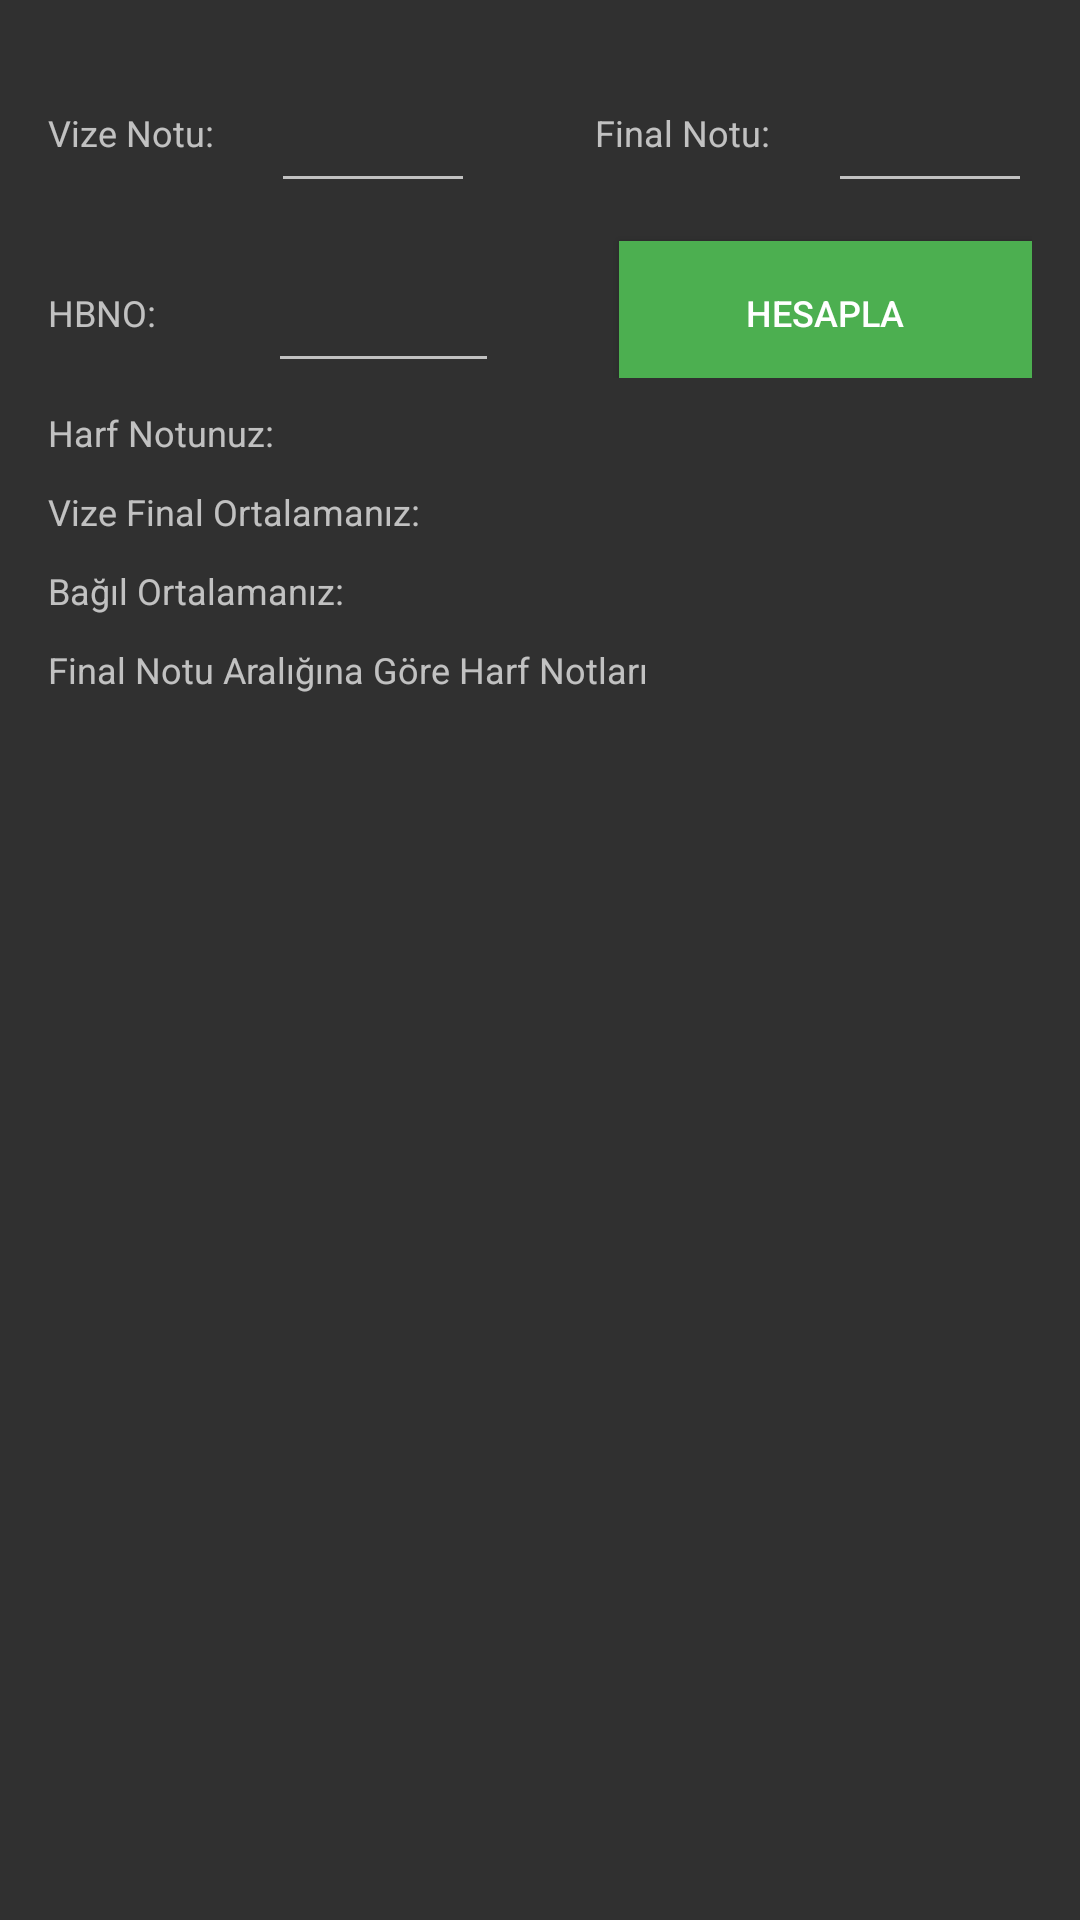

The Android layout XML behind this screen, and the referenced resources:
<!-- AndroidManifest.xml: application theme AppTheme -->
<!-- res/layout/fragment_harf_notu.xml -->
<FrameLayout xmlns:android="http://schemas.android.com/apk/res/android"
    xmlns:tools="http://schemas.android.com/tools"
    android:layout_width="match_parent"
    android:layout_height="match_parent"
    android:paddingLeft="16dp"
    android:paddingTop="16dp"
    android:paddingBottom="16dp"
    android:paddingRight="16dp"
    tools:context="com.erim.nothesaplama.HarfNotuFragment">

    <ScrollView
        android:layout_width="match_parent"
        android:layout_height="match_parent">

  <RelativeLayout
      android:layout_width="match_parent"
      android:layout_height="match_parent">
    <LinearLayout
        android:layout_width="match_parent"
        android:layout_height="match_parent"
        android:orientation="horizontal"
        android:weightSum="8"
        android:id="@+id/linear">

        <TextView
            android:layout_width="wrap_content"
            android:layout_height="@dimen/yukseklik"
            android:layout_weight="1"
            android:id="@+id/VizeTV"
            android:text="@string/vizeNotu"
            android:paddingTop="@dimen/text_paddingi"
            android:textSize="@dimen/text_boyutu"/>

        <EditText
            android:layout_width="@dimen/edittxt_widthi"
            android:layout_height="@dimen/yukseklik"
            android:layout_weight="3"
            android:id="@+id/VizeET"
            android:layout_toRightOf="@id/VizeTV"
            android:layout_marginLeft="@dimen/margin"
            android:inputType="numberDecimal"
            android:maxLength="3"
            android:maxLines="1"
            android:nextFocusDown="@+id/FinalET"
            android:textSize="@dimen/text_boyutu"/>

        <TextView
            android:layout_width="wrap_content"
            android:layout_height="@dimen/yukseklik"
            android:layout_weight="1"
            android:id="@+id/FinalTV"
            android:text="@string/finalNotu"
            android:paddingTop="@dimen/text_paddingi"
            android:layout_marginLeft="@dimen/orta_margin"
            android:textSize="@dimen/text_boyutu"/>

        <EditText
            android:layout_width="@dimen/edittxt_widthi"
            android:layout_height="@dimen/yukseklik"
            android:layout_weight="3"
            android:id="@+id/FinalET"
            android:layout_toRightOf="@id/FinalTV"
            android:layout_marginLeft="@dimen/margin"
            android:inputType="numberDecimal"
            android:maxLines="1"
            android:maxLength="3"
            android:nextFocusDown="@+id/hbnoET"
            android:textSize="@dimen/text_boyutu"/>
    </LinearLayout>

    <LinearLayout
        android:layout_width="match_parent"
        android:layout_height="wrap_content"
        android:orientation="horizontal"
        android:layout_marginTop="@dimen/margin"
        android:id="@+id/linear_2"
        android:layout_below="@id/linear"
        android:weightSum="8">
        <TextView
            android:layout_width="wrap_content"
            android:layout_height="@dimen/yukseklik"
            android:layout_weight="1"
            android:id="@+id/hbnoTV"
            android:text="@string/hbnoNotu"
            android:paddingTop="@dimen/text_paddingi"
            android:textSize="@dimen/text_boyutu"/>

        <EditText
            android:layout_width="@dimen/edittxt_widthi"
            android:layout_height="@dimen/yukseklik"
            android:layout_weight="3"
            android:id="@+id/hbnoET"
            android:layout_toRightOf="@id/hbnoTV"
            android:layout_marginLeft="@dimen/ara_margin"
            android:inputType="numberDecimal"
            android:maxLines="1"
            android:maxLength="5"
            android:textSize="@dimen/text_boyutu"/>

        <Button
            android:layout_width="wrap_content"
            android:layout_height="wrap_content"
            android:layout_weight="4"
            android:layout_marginLeft="@dimen/orta_margin"
            android:text="Hesapla"
            android:textSize="@dimen/text_boyutu"
            android:background="@color/butonArkaplani"
            android:id="@+id/HarfHesapla"/>
    </LinearLayout>

        <TextView
            android:layout_width="match_parent"
            android:layout_height="wrap_content"
            android:layout_below="@id/linear_2"
            android:id="@+id/letterScore"
            android:text="@string/harfNotunuz"
            android:layout_marginTop="@dimen/margin"
            android:textSize="@dimen/text_boyutu"/>
        <TextView
            android:layout_width="match_parent"
            android:layout_height="wrap_content"
            android:layout_below="@id/letterScore"
            android:id="@+id/vizeFinalAverage"
            android:text="@string/vizeFinalOrt"
            android:layout_marginTop="@dimen/margin"
            android:textSize="@dimen/text_boyutu"/>
        <TextView
            android:layout_width="match_parent"
            android:layout_height="wrap_content"
            android:layout_below="@id/vizeFinalAverage"
            android:id="@+id/relativeAverage"
            android:text="@string/bagil"
            android:layout_marginTop="@dimen/margin"
            android:textSize="@dimen/text_boyutu"/>
      <TextView
          android:layout_width="match_parent"
          android:layout_height="wrap_content"
          android:id="@+id/letterScoreNecessary"
          android:text="@string/aralikHarfNotlari"
          android:layout_marginTop="@dimen/margin"
          android:layout_below="@+id/relativeAverage"
          android:textSize="@dimen/text_boyutu"/>

    </RelativeLayout></ScrollView>
</FrameLayout>
<!-- resources referenced by this layout -->
<resources>
  <color name="butonArkaplani">#4caf50</color>
  <dimen name="ara_margin">25dp</dimen>
  <dimen name="edittxt_widthi">40dp</dimen>
  <dimen name="margin">10dp</dimen>
  <dimen name="orta_margin">40dp</dimen>
  <dimen name="text_boyutu">12dp</dimen>
  <dimen name="text_paddingi">20dp</dimen>
  <dimen name="yukseklik">50dp</dimen>
  <string name="aralikHarfNotlari">Final Notu Aralığına Göre Harf Notları \n</string>
  <string name="bagil">Bağıl Ortalamanız: </string>
  <string name="finalNotu">Final Notu: </string>
  <string name="harfNotunuz">Harf Notunuz: </string>
  <string name="hbnoNotu">HBNO: </string>
  <string name="vizeFinalOrt">Vize Final Ortalamanız: </string>
  <string name="vizeNotu">Vize Notu: </string>
  <style name="AppTheme" parent="@style/Theme.Design.NoActionBar">
          <item name="colorPrimary">#6d4c41</item>
          
      </style>
</resources>
